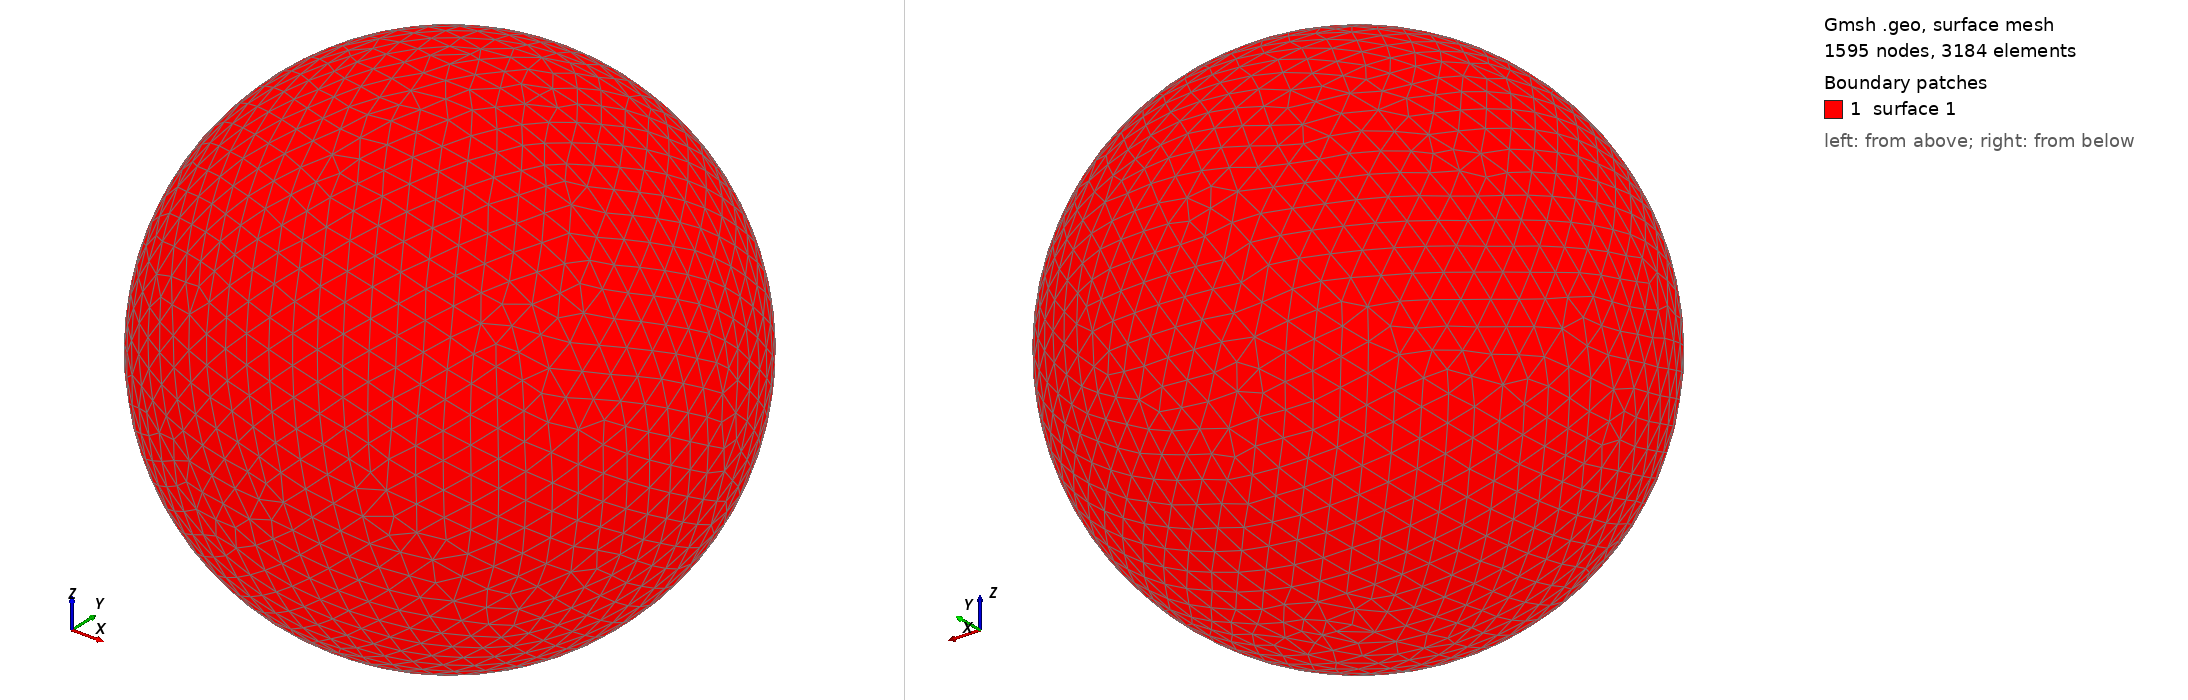

Gmsh geometry script, surface-meshed: 1595 nodes, 3184 surface elements. Boundary patches (legend numbers): 1 surface 1. Left view from above one corner, right view from below the opposite corner. The script declares no physical surfaces, so the legend lists its geometric surfaces. The drawing asked Gmsh for element sizes between 1% and 20% of the model's largest extent; the script's own settings can give other sizes.

=== shot0759.geo (drawn) ===
SetFactory("OpenCASCADE");
Point(1) = {0,0,0,0};
Sphere(1) = {0,0,0,0.00782200};
MeshSize{ PointsOf{ Surface{:}; } } = 0.000782200;
Mesh.ElementOrder=1;
Mesh.Format=39;
